Run: headless pygame with SDL's dummy video driver; simulated clock (each Clock.tick advances the game by its frame time, no real sleeping); random seed 0; keys injected as events and as key.get_pressed() state; no mouse input.
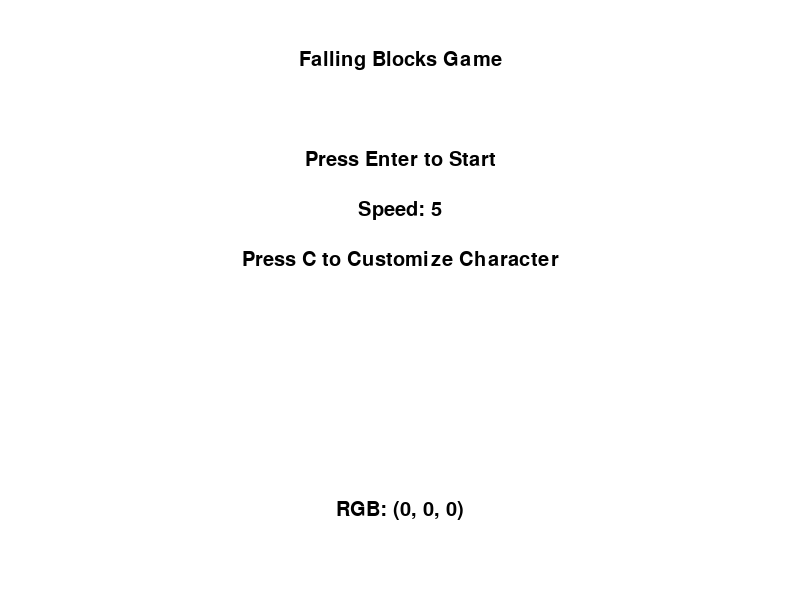
Frame 1 of 4 · flips 1–60 · no input
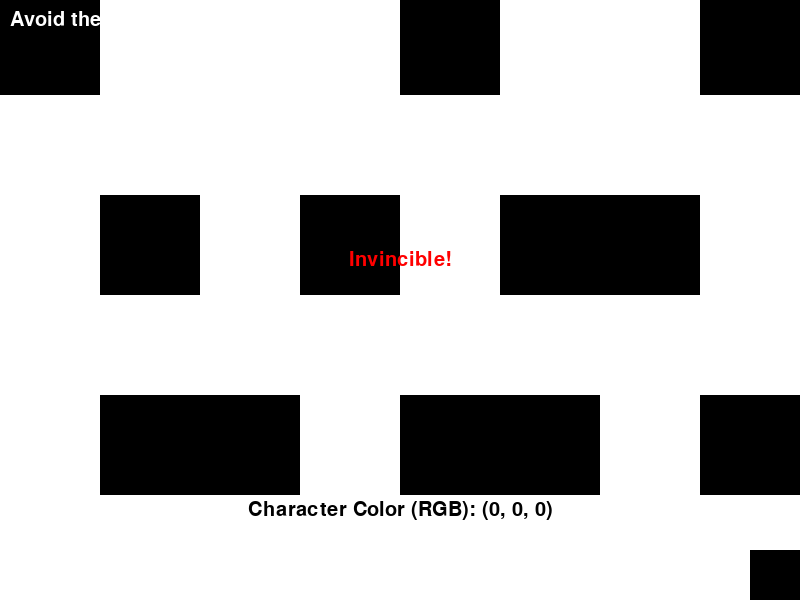
Frame 2 of 4 · flips 61–180 · tapped SPACE, RETURN · held RIGHT (→), D
Frame 3 of 4 · flips 181–300 · held DOWN (↓), S · screen same as frame 1, image omitted
Frame 4 of 4 · flips 301–420 · held LEFT (←), A, UP (↑), W · screen unchanged from frame 3, image omitted

The pygame program that drew these frames:

import pygame
import random
import sys

# Initialize Pygame
pygame.init()

# Set up the window
screen_width, screen_height = 800, 600
screen = pygame.display.set_mode((screen_width, screen_height))
pygame.display.set_caption("Falling Blocks Game")

# Define the colors
BLUE = (0, 0, 255)
RED = (255, 0, 0)
GREEN = (0, 255, 0)
WHITE = (255, 255, 255)
YELLOW = (255, 255, 0)
BLACK = (0, 0, 0)
CHARACTER_COLOR = BLACK

# Define the grid dimensions
block_width = 100
block_height = 100
columns = 8  # Adjusted number of columns to fit the screen width
rows = 6     # Adjusted number of rows to fit the screen height

# Set the font for text
font = pygame.font.SysFont("Arial", 30)

# Set the character's initial position and speed
char_x, char_y = screen_width // 2, screen_height - 50
char_width, char_height = 50, 50
char_speed = 5

# Global variable for falling block speed
falling_speed = 5

# Function to create falling blocks with empty lines
def create_falling_blocks():
    blocks = []
    for row in range(rows):
        # Random number of blocks in each row (2 to 6) and skipping rows to leave empty space
        if row % 2 == 0:  # Leave an empty line in between
            continue
        num_blocks = random.randint(2, 6)  # Random number of blocks per row (2 to 6)
        row_blocks = random.sample(range(columns), num_blocks)  # Random positions for blocks in this row
        for col in row_blocks:
            blocks.append([col * block_width, row * block_height, block_width, block_height])
    return blocks

# Function to restart the game
def restart_game():
    global char_x, char_y, char_width, char_height
    char_x, char_y = screen_width // 2, screen_height - 120
    # Reset character size to default values
    char_width, char_height = 50, 50
    blocks = create_falling_blocks()  # Ensure blocks are created anew
    return blocks

# Home screen loop
def home_screen():
    global falling_speed, CHARACTER_COLOR, char_width, char_height

    running = True
    input_text = ''  # To hold the user input for speed
    prompt_active = False  # Flag to check if the speed prompt is active

    while running:
        screen.fill(WHITE)
        # Draw title
        title_text = font.render("Falling Blocks Game", True, BLACK)
        screen.blit(title_text, (screen_width // 2 - title_text.get_width() // 2, 50))

        # Draw instructions
        instructions_text = font.render("Press Enter to Start", True, BLACK)
        screen.blit(instructions_text, (screen_width // 2 - instructions_text.get_width() // 2, 150))

        # Draw speed option
        speed_text = font.render(f"Speed: {falling_speed}", True, BLACK)
        screen.blit(speed_text, (screen_width // 2 - speed_text.get_width() // 2, 200))

        # Character Customization
        customization_text = font.render("Press C to Customize Character", True, BLACK)
        screen.blit(customization_text, (screen_width // 2 - customization_text.get_width() // 2, 250))

        # If prompt is active, display input box
        if prompt_active:
            input_prompt_text = font.render("Enter Speed (1-10):", True, BLACK)
            screen.blit(input_prompt_text, (screen_width // 2 - input_prompt_text.get_width() // 2, 300))

            input_box = pygame.Rect(screen_width // 2 - 50, 350, 100, 40)
            pygame.draw.rect(screen, BLACK, input_box, 2)
            input_display_text = font.render(input_text, True, BLACK)
            screen.blit(input_display_text, (input_box.x + 5, input_box.y + 5))

        # Display the RGB value of the current character color
        color_text = f"RGB: {CHARACTER_COLOR}"
        color_text_surface = font.render(color_text, True, BLACK)
        screen.blit(color_text_surface, (screen_width // 2 - color_text_surface.get_width() // 2, screen_height - 100))

        # Listen for events
        for event in pygame.event.get():
            if event.type == pygame.QUIT:
                pygame.quit()
                sys.exit()
            if event.type == pygame.KEYDOWN:
                if event.key == pygame.K_RETURN:
                    # If Enter is pressed and prompt is not active, start the game
                    if not prompt_active:
                        return 'start'
                    else:
                        # If prompt is active, confirm speed change
                        try:
                            speed = int(input_text)
                            if 1 <= speed <= 10:
                                falling_speed = speed
                                prompt_active = False  # Close the input prompt
                                input_text = ''
                            else:
                                input_text = ''  # Reset the input if invalid
                        except ValueError:
                            input_text = ''  # Reset the input if not a number
                elif event.key == pygame.K_s:
                    # Activate the prompt to input speed
                    prompt_active = True
                    input_text = ''
                elif event.key == pygame.K_c:  # Customize character
                    CHARACTER_COLOR = (random.randint(0, 255), random.randint(0, 255), random.randint(0, 255))
                elif event.key == pygame.K_BACKSPACE:
                    input_text = input_text[:-1]  # Remove last character
                else:
                    # Only allow numbers and limited characters for input
                    if event.unicode.isdigit():
                        input_text += event.unicode

        pygame.display.flip()

# Main game loop with invincibility period
def game_loop():
    global char_x, char_y, char_width, char_height, CHARACTER_COLOR, falling_speed

    blocks = create_falling_blocks()
    clock = pygame.time.Clock()
    running = True

    # Start invincibility period (e.g., 3 seconds)
    invincibility_time = 3000  # Invincibility lasts for 3000 ms (3 seconds)
    invincibility_start_time = pygame.time.get_ticks()  # Get the current time in milliseconds

    while running:
        screen.fill(WHITE)  # Fill the screen with white

        for event in pygame.event.get():
            if event.type == pygame.QUIT:
                running = False

        # Get the keys pressed
        keys = pygame.key.get_pressed()

        # Move the character with WASD
        if keys[pygame.K_a] and char_x > 0:
            char_x -= char_speed
        if keys[pygame.K_d] and char_x < screen_width - char_width:
            char_x += char_speed

        # Update falling blocks (move them down)
        new_blocks = []
        for block in blocks:
            block[1] += falling_speed  # Move each block down
            if block[1] > screen_height:  # Reset the block if it goes off screen
                block[1] = -block_height
                block[0] = random.choice(range(columns)) * block_width
            new_blocks.append(block)

        blocks = new_blocks

        # Check if invincibility period is over
        current_time = pygame.time.get_ticks()
        invincible = current_time - invincibility_start_time < invincibility_time

        # If not invincible, check for collisions
        if not invincible:
            for block in blocks:
                block_rect = pygame.Rect(block)
                char_rect = pygame.Rect(char_x, char_y, char_width, char_height)
                if char_rect.colliderect(block_rect):
                    # If collision occurs, restart the game
                    return 'restart'

        # Draw the falling blocks
        for block in blocks:
            pygame.draw.rect(screen, BLACK, block)

        # Draw the character
        pygame.draw.rect(screen, CHARACTER_COLOR, (char_x, char_y, char_width, char_height))

        # Display message
        game_over_text = font.render("Avoid the blocks!", True, WHITE)
        screen.blit(game_over_text, (10, 10))

        # Display invincibility warning if active
        if invincible:
            invincibility_text = font.render("Invincible!", True, RED)
            screen.blit(invincibility_text, (screen_width // 2 - invincibility_text.get_width() // 2, screen_height // 2 - 50))

        # Display the RGB value of the current character color
        color_text = f"Character Color (RGB): {CHARACTER_COLOR}"
        color_text_surface = font.render(color_text, True, BLACK)
        screen.blit(color_text_surface, (screen_width // 2 - color_text_surface.get_width() // 2, screen_height - 100))

        pygame.display.flip()

        clock.tick(60)

# Main Program Loop
while True:
    result = home_screen()
    if result == 'start':
        game_result = game_loop()
        if game_result == 'restart':
            continue
